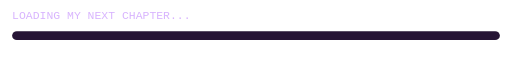
t = 0.00 s
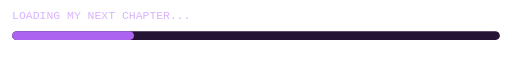
t = 0.88 s
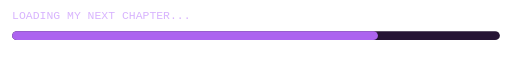
t = 2.63 s
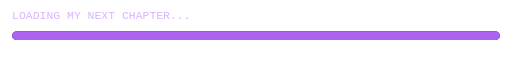
t = 3.50 s
t = 4.38 s: frame unchanged from t = 2.63 s, image omitted
t = 6.13 s: frame unchanged from t = 0.88 s, image omitted

The animated SVG that drew these frames (rendered in a browser with its animation timeline set to each time). Animation: 1 SMIL element (animate=1); one cycle of 7.00 s, repeats indefinitely.

<svg xmlns="http://www.w3.org/2000/svg" width="760" height="84" viewBox="0 0 760 84"><text x="18" y="23" font-family="monospace" font-size="17" fill="#d8b4fe">LOADING MY NEXT CHAPTER...</text><rect x="18" y="41" width="724" height="13" rx="7" fill="#261435"/><rect x="18" y="41" width="0" height="13" rx="7" fill="#ac63ef"><animate attributeName="width" values="0;724;0" dur="7s" repeatCount="indefinite"/></rect></svg>
